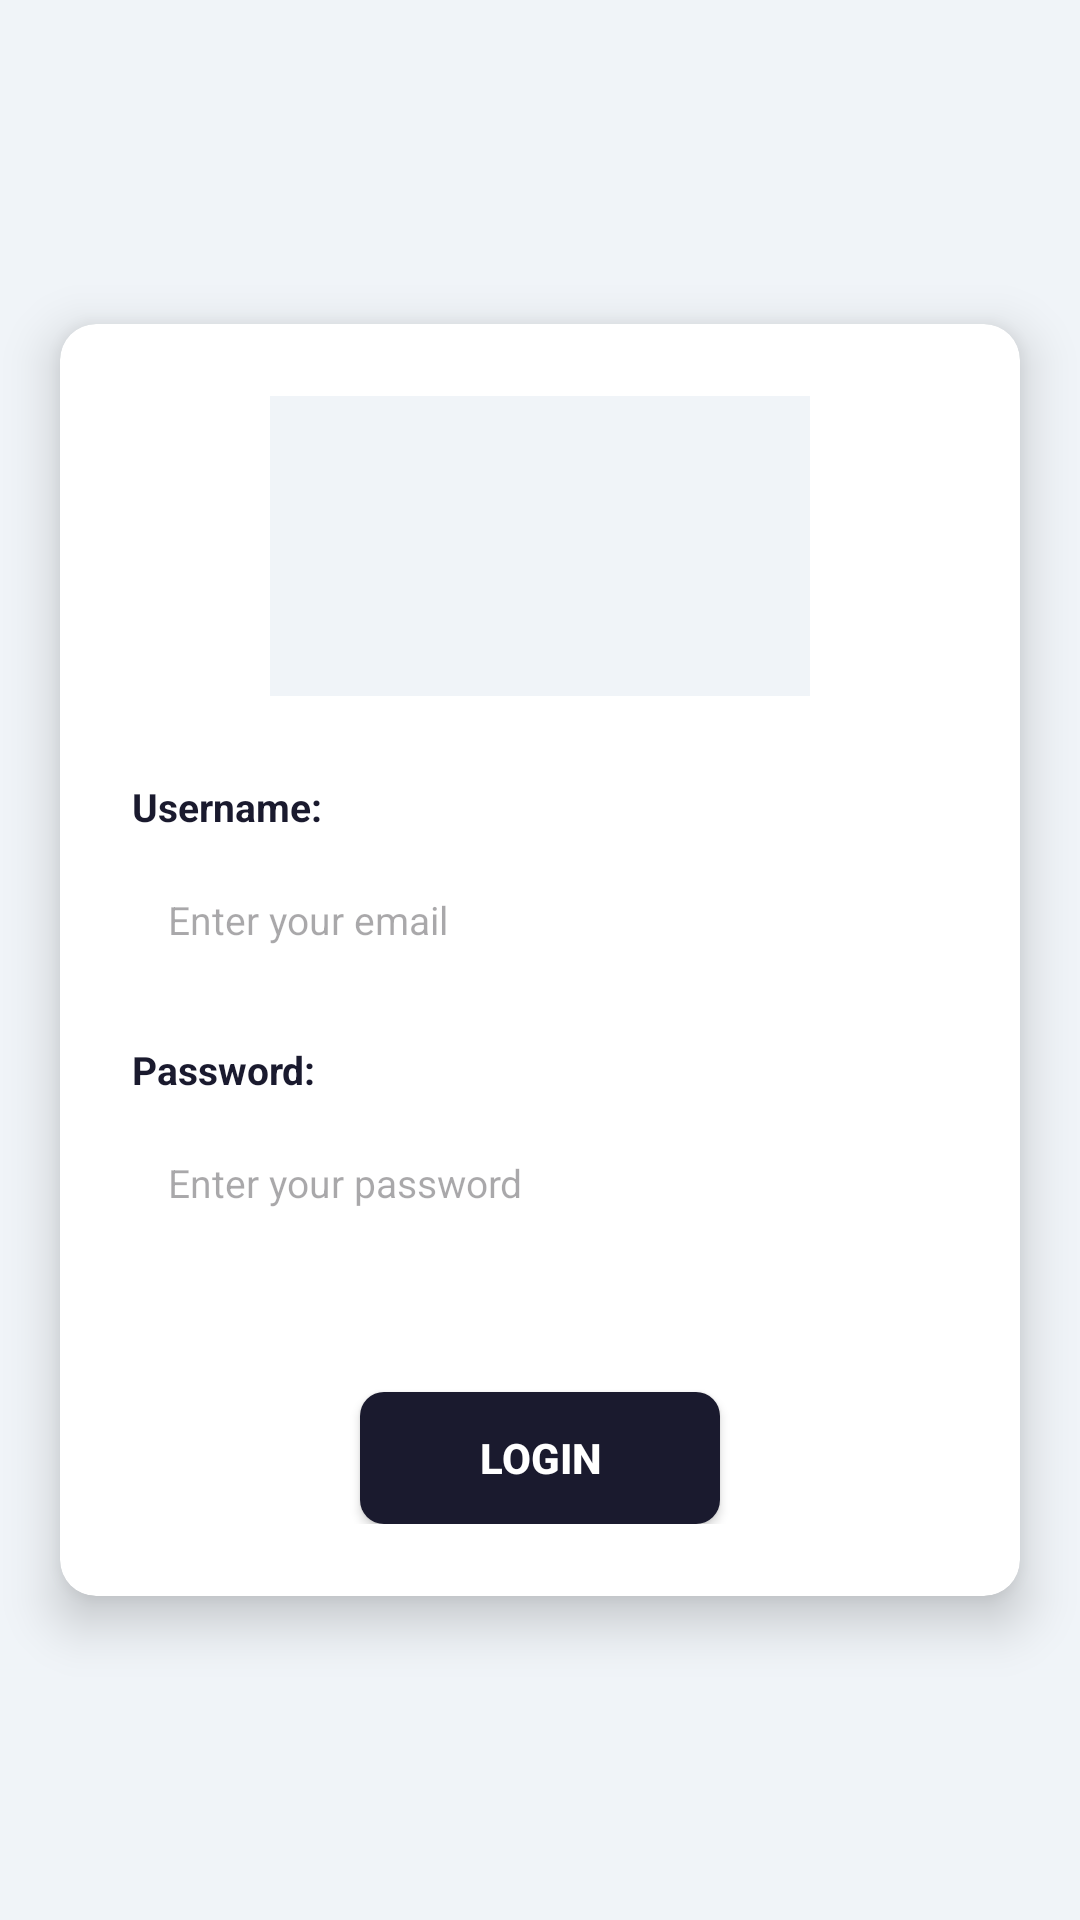

Reconstruct the res/layout file that produces this screen, plus the resources it refers to.
<!-- AndroidManifest.xml: application theme Theme.ExamPortal -->
<!-- res/layout/activity_main.xml -->
<?xml version="1.0" encoding="utf-8"?>
<LinearLayout
    xmlns:android="http://schemas.android.com/apk/res/android"
    android:layout_width="match_parent"
    android:layout_height="match_parent"
    android:orientation="vertical"
    android:background="#F0F4F8"
    android:gravity="center">

    
    <androidx.cardview.widget.CardView
        xmlns:app="http://schemas.android.com/apk/res-auto"
        android:layout_width="320dp"
        android:layout_height="wrap_content"
        android:layout_margin="24dp"
        app:cardCornerRadius="12dp"
        app:cardElevation="10dp"
        app:cardBackgroundColor="#FFFFFF">

        <LinearLayout
            android:layout_width="match_parent"
            android:layout_height="wrap_content"
            android:orientation="vertical"
            android:padding="24dp"
            android:gravity="center_horizontal">

            
            <FrameLayout
                android:layout_width="180dp"
                android:layout_height="100dp"
                android:layout_marginBottom="28dp"
                android:background="#F0F4F8">

                <ImageView
                    android:layout_width="match_parent"
                    android:layout_height="match_parent"
                    android:src="@drawable/logo"
                    android:scaleType="centerInside"
                    android:padding="10dp"/>

            </FrameLayout>

            
            <TextView
                android:layout_width="match_parent"
                android:layout_height="wrap_content"
                android:text="Username:"
                android:textSize="13sp"
                android:textStyle="bold"
                android:textColor="#1A1A2E"
                android:layout_marginBottom="6dp"/>

            
            <EditText
                android:id="@+id/etEmail"
                android:layout_width="match_parent"
                android:layout_height="46dp"
                android:background="@drawable/input_background"
                android:paddingStart="12dp"
                android:paddingEnd="12dp"
                android:hint="Enter your email"
                android:textSize="13sp"
                android:textColor="#1A1A2E"
                android:inputType="textEmailAddress"
                android:layout_marginBottom="18dp"/>

            
            <TextView
                android:layout_width="match_parent"
                android:layout_height="wrap_content"
                android:text="Password:"
                android:textSize="13sp"
                android:textStyle="bold"
                android:textColor="#1A1A2E"
                android:layout_marginBottom="6dp"/>

            
            <EditText
                android:id="@+id/etPassword"
                android:layout_width="match_parent"
                android:layout_height="46dp"
                android:background="@drawable/input_background"
                android:paddingStart="12dp"
                android:paddingEnd="12dp"
                android:hint="Enter your password"
                android:textSize="13sp"
                android:textColor="#1A1A2E"
                android:inputType="textPassword"
                android:layout_marginBottom="12dp"/>

            
            <TextView
                android:id="@+id/tvError"
                android:layout_width="wrap_content"
                android:layout_height="wrap_content"
                android:text=""
                android:textColor="#E53935"
                android:textSize="11sp"
                android:layout_marginBottom="16dp"/>

            
            <ProgressBar
                android:id="@+id/progressBar"
                android:layout_width="wrap_content"
                android:layout_height="wrap_content"
                android:visibility="gone"
                android:layout_marginBottom="12dp"/>

            
            <Button
                android:id="@+id/btnLogin"
                android:layout_width="120dp"
                android:layout_height="44dp"
                android:text="Login"
                android:textColor="#FFFFFF"
                android:textSize="14sp"
                android:textStyle="bold"
                android:background="@drawable/button_background"
                android:layout_marginTop="4dp"/>

        </LinearLayout>
    </androidx.cardview.widget.CardView>

</LinearLayout>
<!-- resources referenced by this layout -->
<resources>
  <!-- drawable button_background (drawable) -->
  <?xml version="1.0" encoding="utf-8"?>
  <shape xmlns:android="http://schemas.android.com/apk/res/android">
      <solid android:color="#1A1A2E"/>
      <corners android:radius="8dp"/>
  </shape>
  <style name="Theme.ExamPortal" parent="Base.Theme.ExamPortal" />
  <style name="Base.Theme.ExamPortal" parent="Theme.Material3.DayNight.NoActionBar">
          
          
      </style>
</resources>
